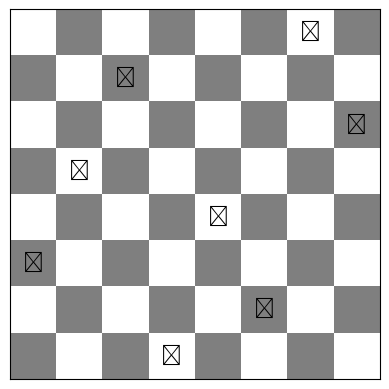

Python code for this plot:
# -*- coding: utf-8 -*-
"""NQ.ipynb

Automatically generated by Colaboratory.

Original file is located at
    https://colab.research.google.com/<link-removed>

#Fitness, anotando quanto as rainhas se colidem horizontalmente e verticalmente em cada individuo.
"""

def fitnessScore(pop,n_pop):
  fit = np.zeros([pop[:,1].size, 1],dtype=int) #Criacao da array do fit do tamanho da populacao, a matriz contem 1 coluna com pop.size linhas.
  colide_diagonal = 0
  colide_linha = 0

  for i in range(n_pop): #for para passar em toda populacao atual.
    colide_linha = len(pop[i]) - len(np.unique(pop[i])) # se existir números iguais na linha as rainhas estao se colidindo horizontalmente.

    x = pop[i]
    colide_diagonal = 0

    for k in range(len(x)): # k e criado para comparar a posicao da peca atual com todas pecas do tabuleiro.

      for j in range(len(x)): # j criado para ser comparado com k
          if j != k:
            delta_x = abs(k - j) # diferenca das colunas da peca atual k com as outras pecas j
            delta_y = abs(x[k] - x[j]) # diferenca entre peca atual x[k] com as outras do tabuleiro x[j], diferenca das linhas de cada rainha

            if(delta_x == delta_y): # quando as diferencas entre as colunas (delta_x) e a diferenca entre as linhas sao iguais temos uma colisao diagonal. 
              colide_diagonal += 1

      fit[i,0] = colide_linha + colide_diagonal

  return fit

"""#Crossover 2 pontos e crossover PMX"""

def crossover2X(pai1, pai2):
    filho1 = np.zeros([len(pai1)],dtype=int) #Inicia filhos
    filho2 = np.zeros([len(pai2)], dtype=int)
    x = int(n/4)
    y = int(n/2)
    
    p11 = pai1[0:x]
    p1m = pai1[x:y]
    p1m2 = pai1[y:x+y]
    p12 = pai1[x+y:n]

    p21 = pai2[0:x]
    p2m = pai2[x:y]
    p2m2 = pai2[y:x+y]
    p22 = pai2[x+y:n]
    
    filho1 = np.concatenate([p11,p2m,p2m2,p12])
    filho2 = np.concatenate([p21,p1m,p1m2,p22])
    
    filho1 = MutacaoDupla(filho1) #Aplicando a mutacao dupla 
    filho2 = MutacaoDupla(filho2)
    
    filhos = np.vstack([filho1,filho2])
    return filhos

def crossoverPMX(pai1, pai2):
    size = min(len(pai1), len(pai2))
    p1, p2 = [0] * size, [0] * size

    # Initialize the position of each indices in the individuals
    for i in range(size):
        p1[pai1[i]] = i
        p2[pai2[i]] = i
    # Choose crossover points
    cxpoint1 = random.randint(0, size)
    cxpoint2 = random.randint(0, size - 1)
    if cxpoint2 >= cxpoint1:
        cxpoint2 += 1
    else:  # Swap the two cx points
        cxpoint1, cxpoint2 = cxpoint2, cxpoint1

    # Apply crossover between cx points
    for i in range(cxpoint1, cxpoint2):
        # Keep track of the selected values
        temp1 = pai1[i]
        temp2 = pai2[i]
        # Swap the matched value
        pai1[i], pai1[p1[temp2]] = temp2, temp1
        pai2[i], pai2[p2[temp1]] = temp1, temp2
        # Position bookkeeping
        p1[temp1], p1[temp2] = p1[temp2], p1[temp1]
        p2[temp1], p2[temp2] = p2[temp2], p2[temp1]
    #filho1 = np.zeros([len(pai1)-1],dtype=int) #Inicia filhos
    #filho2 = np.zeros([len(pai2)-1], dtype=int)

    pai1 = Mutacao(pai1) #Aplicando a mutacao dupla 
    pai2 = Mutacao(pai2)
    filhos = np.vstack([pai1, pai2])
    return filhos

"""# Mutacões, e dupla mutacao"""

#Mutacões
def Mutacao(filho, Mutacao_prob=.20): #probabilidade de mutacao de 80% para dar mais diversividade ao modelo mas sem mutacao dupla
      p = random.random()
      if(p > Mutacao_prob):
        ind = np.random.choice(len(filho), 4, replace=False)
        temp = filho[ind[0]]
        filho[ind[0]] = filho[ind[1]]
        filho[ind[1]] = temp
        return filho       

      else:
        return filho

def MutacaoDupla(filho, Mutacao_prob=.40): #probabilidade de mutacao de 80% para dar mais diversividade ao modelo, e tem a chance de ocorrer mutacao dupla.
      p = random.random()
      if(p > Mutacao_prob):
        ind = np.random.choice(len(filho), 4, replace=False)
        temp = filho[ind[0]]
        filho[ind[0]] = filho[ind[1]]
        filho[ind[1]] = temp
        
        if (p > 0.7): #Mutacao dupla, 0.2% de chance
          temp2 = filho[ind[2]]
          filho[ind[2]] = filho[ind[3]]
          filho[ind[3]] = temp2
          
      return filho

"""#Seleções e funcao de imprimir tabuleiro"""

#Avaliacao, checa fitness
def selecao_ranking(pop, n_pop):
    pop = pop[pop[:,n].argsort()][0:n_pop, :] #retorna uma lista com a populacao ordenada pelo fitting score
    return pop #pegamos os 2 melhores pais da populacao atual.

def selecao_aleatoria(pop, n_pop):
    pai_aleatorio = random.randint(0, n_pop/2)
    pai_aleatorio2 = random.randint(0, n_pop/2)
    return pop[pai_aleatorio],pop[pai_aleatorio2] # 2 pais aleatorios da metade da populacao. 

def lista_probabilidade(pop):
    fitness = pop[:,[n]]
    total_fit = float(sum(fitness))
    relative_fitness = [f/total_fit for f in fitness]
    probabilities = [sum(relative_fitness[:i+1]) 
                     for i in range(len(relative_fitness))]
    return probabilities

def selecao_roleta(pop, probabilities, n_pop):
    chosen = []
    for n in range(n_pop):
        r = random.random()
        for (i, individual) in enumerate(pop):
            if r <= probabilities[i]:
                chosen.append(list(individual))
                break
    esc = np.array(chosen)
    return esc

def tabuleiro(pop, n): # Desenha o tabuleiro
    tabuleiro = np.zeros((n,n,3))
    tabuleiro += 0.5 # Inicializa o tabuleiro com cor preta em todas as casas da matriz
    tabuleiro[::2, ::2] = 1 # Cor branca
    tabuleiro[1::2, 1::2] = 1 # Cor branca restantes

    positions = pop[0,:n] # A melhor populacao

    fig, ax = plt.subplots()
    ax.imshow(tabuleiro, interpolation='nearest')

    for y, x in enumerate(positions):
        ax.text(x, y, u'\u2655', size=15, ha='center', va='center')

    ax.set(xticks=[], yticks=[])
    ax.axis('image')
    
    plt.show()

def inicializa(pop, n_pop):
  for i in range(n_pop):
    pop[i, :] = np.random.permutation(n) #Inicializaçao da populaçao com permutacões dos númeoros de 0 ate n.
  return pop

"""#Inicializacao e looping (Exemplo com geracões)

# Alteracões possiveis no codigo
1.   Escolher tipo de selecao: selecao_ranking, selecao_roleta
2.   Crossover: crossoverPMX / crossover2X
3.   Mutacao: Mutacao / MutacaoDupla

# A.G Com crossover de vários pais gerando vários filhos para serem avaliados
"""

import sys
import random
import numpy as np 
import matplotlib.pyplot as plt

#Roteiro para criacao do algoritmo genetico

#Representacao
#Inicializacao
#Avaliacao
#Loop
#Selecao
#Cruzamento
#Mutacao
#Avaliacao
#Reinsercao

#Representacao por exemplo: 8 rainhas, [1 4 3 6 2 7 5 0]

# Nesse caso a fitness = número de rainhas se conflitando.  
""" 
    k = 0, j = 2
    0 - 2 = 2 
    x[k] - x[j]
    1 - 3 = 2
    colide diagonal += 1

    k = 1, j = 2
    1 - 2 = 1
    x[k] - x[j]
    4 - 3 = 1
    colide diagonal += 1

    k = 1, j = 3 
    1 - 3 = 2
    x[k] = 4, x[j] = 6
    4 - 6 = 2
    colide diagonal += 1

    fitness score = 3 nesse individuo.

   0 1 2 3 4 5 6 7 
0 [0 0 0 0 0 0 0 X ] 
1 [X 0 0 0 0 0 0 0 ]
2 [0 0 0 0 X 0 0 0 ]
3 [0 0 X 0 0 0 0 0 ]
4 [0 X 0 0 0 0 0 0 ]
5 [0 0 0 0 0 0 X 0 ]
6 [0 0 0 X 0 0 0 0 ]
7 [0 0 0 0 0 X 0 0 ]
"""
#Inicializacao
#n = int(input("Digite o número de rainhas: "))
#n_pop = int(input("Número da populacao: "))
n = 8
n_pop = 200
generation = 0

pop = np.zeros([n_pop,n],dtype=int)
IndAleatorio = np.zeros(1)

for i in range(n_pop):
    pop[i, :] = np.random.permutation(n) #Inicializacao da populacao com permutacões dos númeoros de 0 ate n.

fit = fitnessScore(pop,n_pop) # calcula de todos da populacao atual

pop = np.hstack([pop,fit]) # adiciona na ultima linha os valores de fitness de cada individuo da populacao.

pop = pop[pop[:,n].argsort()][0:n_pop, :] # Retorna a populacao ordenada pelo fitting 

#Loop
while(pop[0][n] != 0):
    generation+=1
    if generation % 1000 == 0:
      print("Geracao: ", generation, "\nMelhor individuo: ", pop[0], "Nº de conflitos: ", pop[0,n])
      for i in range(int(n_pop/2),n_pop):# Tentativa de recomeco aleatorio, adiciona um individuo aleatorio no final para fugir de otimos locais.
          pop[i, :n] = np.random.permutation(n) # Elimina metade da população e substitui por novos indivíduos aleatórios 
    
    #probability = lista_probabilidade(pop)
    #pais = selecao_roleta(pop, probability, n_pop)  #Seleções
    pais = selecao_ranking(pop, n_pop)
    #pais = selecao_aleatoria(pop, n_pop)
    
    for i in range(int(len(pais)/2)): #Crossover com metade dos pais da populacao
      filhos = crossoverPMX(pais[i,:n],pais[i+1,:n]) #Crossover PMX e mutacao simples
      #filhos = crossover2X(pais[i],pais[i+1]) #Crossover multiplo e mutacao dupla
    
    #print(filhos)
    fit_filhos = fitnessScore(filhos,len(filhos))
    filhos = np.hstack([filhos,fit_filhos])

    pop = np.vstack([pop,filhos]) # Reinsercao
    pop = pop[pop[:,n].argsort()][0:n_pop, :] # Atualiza pop pegando os N melhores individuos 

    if generation > 9999: #Falhou, tenta criar uma nova população
      break

print("Número de rainhas: ", n)
print("Número de geracões: ", generation)
print("Melhor solucao: ", pop[0, 0:n])
print("Número de conflitos: ", pop[0][n])
tabuleiro(pop, n)